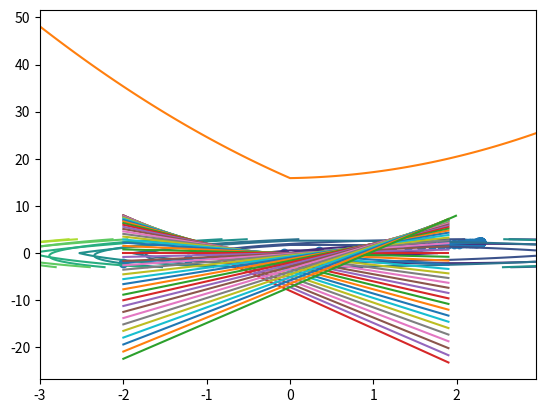

The matplotlib source for this figure:
import numpy as np
from typing import Tuple
import matplotlib.pyplot as plt


def main():
    x, y, theta_1, theta_2 = generate_data(100)

    exercise_a(x, y)
    exercise_b()


def generate_data(n: int) -> Tuple[np.ndarray, np.ndarray, int, int]:
    x = np.random.normal(0, 1, (n, 2))
    noise = np.random.normal(0, 1, n)

    # True parameters
    theta_1 = 2
    theta_2 = 0

    y = x[:, 0] * theta_1 + x[:, 1] * theta_2 + noise

    # Normalize + center data
    x = (x - x.mean(axis=0)) / x.std(axis=0)
    y -= y.mean()

    return x, y, theta_1, theta_2


def exercise_a(x: np.ndarray, y: np.ndarray):
    theta_1 = np.arange(-3, 3, 0.05)
    theta_2 = np.arange(-3, 3, 0.05)

    # Visualize empirical risk
    T_1, T_2 = np.meshgrid(theta_1, theta_2)
    grid = np.c_[T_1.ravel(), T_2.ravel()]
    z = [r_emp(x, y, grid[i, 0], grid[i, 1]) for i in range(len(grid))]
    z = np.asarray(z).reshape(T_1.shape)
    plt.contour(T_1, T_2, z)

    # Perform gradient descent
    n = len(x)
    theta_old = [-2, -2]
    thetas_hist = [theta_old]
    steps = 50
    lr = 0.1

    for i in range(steps):
        theta_new_1 = theta_old[0] + lr * 2/n * np.matmul(x[:, 0].T, (y - x[:, 0] * theta_old[0] - x[:, 1] * theta_old[0]))
        theta_new_2 = theta_old[1] + lr * 2/n * np.matmul(x[:, 0].T, (y - x[:, 0] * theta_old[1] - x[:, 1] * theta_old[1]))
        thetas_hist.append([theta_new_1, theta_new_2])
        theta_old = [theta_new_1, theta_new_2]

    thetas_hist = np.array(thetas_hist)
    plt.plot(thetas_hist[:, 0], thetas_hist[:, 1])
    plt.scatter(thetas_hist[:, 0], thetas_hist[:, 1])
    plt.show()

    # Regularize the objective
    lam = 4
    z = [r_reg(x, y, grid[i, 0], grid[i, 1], lam) for i in range(len(grid))]
    z = np.asarray(z).reshape(T_1.shape)
    plt.contour(T_1, T_2, z)
    plt.show()

    # Show risk for changing theta_1
    y_theta = [r_reg(x, y, theta_1[i], -2, lam) for i in range(len(theta_1))]
    plt.plot(theta_1, y_theta)
    plt.show()


def r_emp(x: np.ndarray, y: np.ndarray, theta_1: int, theta_2: int) -> np.ndarray:
    return np.mean((y - x[:, 0] * theta_1 - x[:, 1] * theta_2)**2)


def r_reg(x: np.ndarray, y: np.ndarray, theta_1: int, theta_2: int, lam: int) -> np.ndarray:
    return np.mean((y - x[:, 0] * theta_1 - x[:, 1] * theta_2)**2) + lam * (abs(theta_1) + abs(theta_2))


def exercise_b():
    xx = np.arange(-2, 2, 0.01)
    yy = 2 * xx**2

    plt.plot(xx, yy)
    x_approx = np.arange(-2, 2, 0.1)
    lines_approx = [approx_fun(x_approx[i]) for i in range(len(x_approx))]
    [plt.plot(x_approx, x_approx * lines_approx[i][1] + lines_approx[i][0]) for i in range(len(x_approx))]
    plt.show()


def approx_fun(x_o: float) -> Tuple[float, float]:
    return -2 * x_o**2, 4 * x_o


if __name__ == '__main__':
    main()